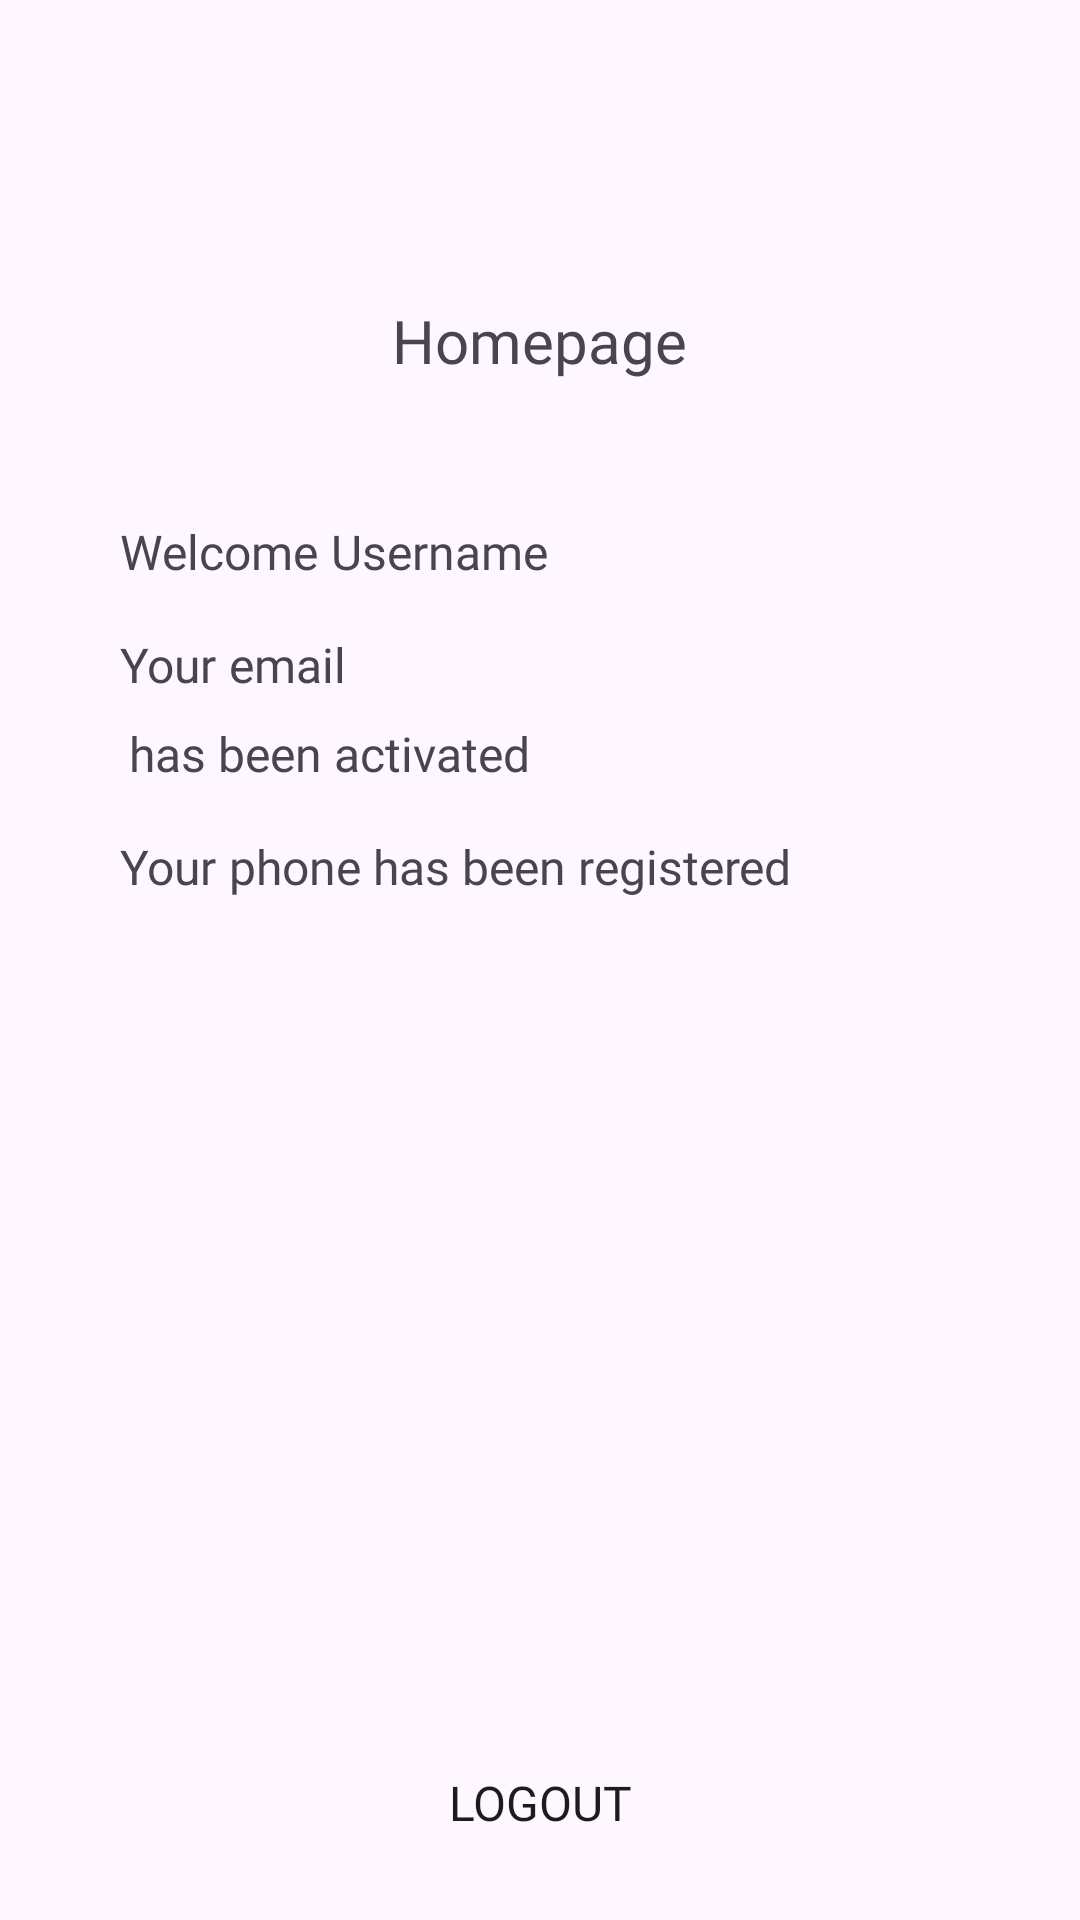

Reconstruct the res/layout file that produces this screen, plus the resources it refers to.
<!-- AndroidManifest.xml: application theme Theme.Tugas4ActivityDanIntent -->
<!-- res/layout/activity_homepage.xml -->
<RelativeLayout
    xmlns:android="http://schemas.android.com/apk/res/android"
    android:layout_width="match_parent"
    android:layout_height="match_parent">

    <TextView
        android:id="@+id/tvWelcome"
        android:layout_width="wrap_content"
        android:layout_height="wrap_content"
        android:text="Homepage"
        android:layout_marginTop="100dp"
        android:textSize="20sp"
        android:fontFamily="@font/poppinsbold"
        android:layout_centerHorizontal="true"
        android:textColor="@color/title"/>

    <LinearLayout
        android:id="@+id/homepagelinear1"
        android:layout_width="match_parent"
        android:layout_height="wrap_content"
        android:orientation="horizontal"
        android:layout_below="@+id/tvWelcome"
        android:layout_marginLeft="40dp"
        android:layout_marginTop="30dp">

        <TextView
            android:id="@+id/tvWell"
            android:layout_width="wrap_content"
            android:layout_height="wrap_content"
            android:text="Welcome"
            android:textSize="16sp"
            android:fontFamily="@font/poppinsregular"
            android:layout_below="@+id/tvWelcome"
            android:layout_marginTop="16dp"/>

        <TextView
            android:id="@+id/tvUsername"
            android:layout_width="wrap_content"
            android:layout_height="wrap_content"
            android:text=" Username"
            android:textSize="16sp"
            android:fontFamily="@font/poppinsregular"
            android:layout_below="@+id/tvWelcome"
            android:textColor="@color/primary"
            android:layout_marginTop="16dp"/>
    </LinearLayout>

    <LinearLayout
        android:id="@+id/homepagelinear2"
        android:layout_width="match_parent"
        android:layout_height="wrap_content"
        android:orientation="horizontal"
        android:layout_below="@+id/homepagelinear1"
        android:layout_marginLeft="40dp">

        <TextView
            android:id="@+id/tvYour"
            android:layout_width="wrap_content"
            android:layout_height="wrap_content"
            android:text="Your"
            android:textSize="16sp"
            android:fontFamily="@font/poppinsregular"
            android:layout_below="@+id/tvWelcome"
            android:layout_marginTop="16dp"/>

        <TextView
            android:id="@+id/tvEmail"
            android:layout_width="wrap_content"
            android:layout_height="wrap_content"
            android:text=" email"
            android:textSize="16sp"
            android:fontFamily="@font/poppinsregular"
            android:layout_below="@+id/tvWelcome"
            android:textColor="@color/primary"
            android:layout_marginTop="16dp"/>

    </LinearLayout>

    <LinearLayout
        android:id="@+id/activated"
        android:layout_width="match_parent"
        android:layout_height="wrap_content"
        android:layout_below="@+id/homepagelinear2"
        android:layout_marginLeft="39dp">

        <TextView
            android:id="@+id/tvHasBeen"
            android:layout_width="match_parent"
            android:layout_height="wrap_content"
            android:text=" has been activated"
            android:textSize="16sp"
            android:fontFamily="@font/poppinsregular"
            android:layout_below="@+id/tvWelcome"
            android:layout_marginTop="8dp"/>
    </LinearLayout>

    <LinearLayout
        android:id="@+id/homepagelinear3"
        android:layout_width="match_parent"
        android:layout_height="wrap_content"
        android:orientation="horizontal"
        android:layout_below="@+id/activated"
        android:layout_marginLeft="40dp">

        <TextView
            android:id="@+id/tvYour2"
            android:layout_width="wrap_content"
            android:layout_height="wrap_content"
            android:text="Your"
            android:textSize="16sp"
            android:fontFamily="@font/poppinsregular"
            android:layout_below="@+id/tvWelcome"
            android:layout_marginTop="16dp"/>

        <TextView
            android:id="@+id/tvPhone"
            android:layout_width="wrap_content"
            android:layout_height="wrap_content"
            android:text=" phone"
            android:textSize="16sp"
            android:fontFamily="@font/poppinsregular"
            android:layout_below="@+id/tvWelcome"
            android:textColor="@color/primary"
            android:layout_marginTop="16dp"/>

        <TextView
            android:id="@+id/tvHasBeenRegist"
            android:layout_width="wrap_content"
            android:layout_height="wrap_content"
            android:text=" has been registered"
            android:textSize="16sp"
            android:fontFamily="@font/poppinsregular"
            android:layout_below="@+id/tvWelcome"
            android:layout_marginTop="16dp"/>

    </LinearLayout>

    <Button
        android:id="@+id/btnLogout"
        android:layout_width="match_parent"
        android:layout_height="wrap_content"
        android:text="Logout"
        android:textSize="16sp"
        android:fontFamily="@font/poppinsbold"
        android:layout_below="@+id/tvWelcome"
        android:layout_centerHorizontal="true"
        android:layout_marginTop="450dp"
        android:layout_marginStart="28dp"
        android:layout_marginEnd="28dp"
        android:background="@drawable/register_shape"/>

</RelativeLayout>
<!-- resources referenced by this layout -->
<resources>
  <style name="Theme.Tugas4ActivityDanIntent" parent="Base.Theme.Tugas4ActivityDanIntent" />
  <style name="Base.Theme.Tugas4ActivityDanIntent" parent="Theme.Material3.DayNight.NoActionBar">
          
          
      </style>
</resources>
